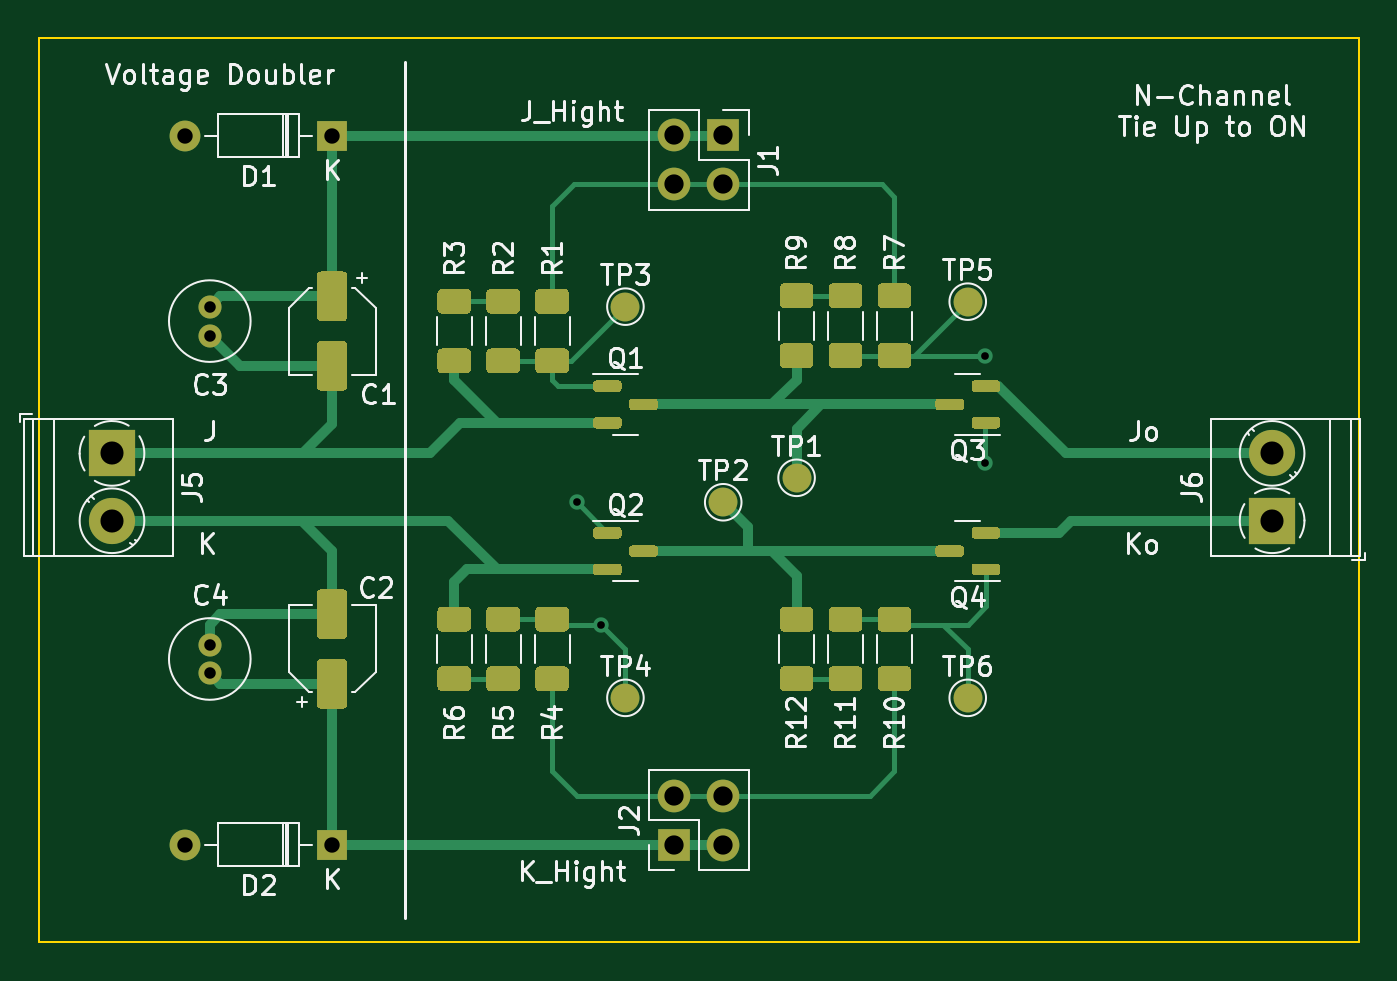
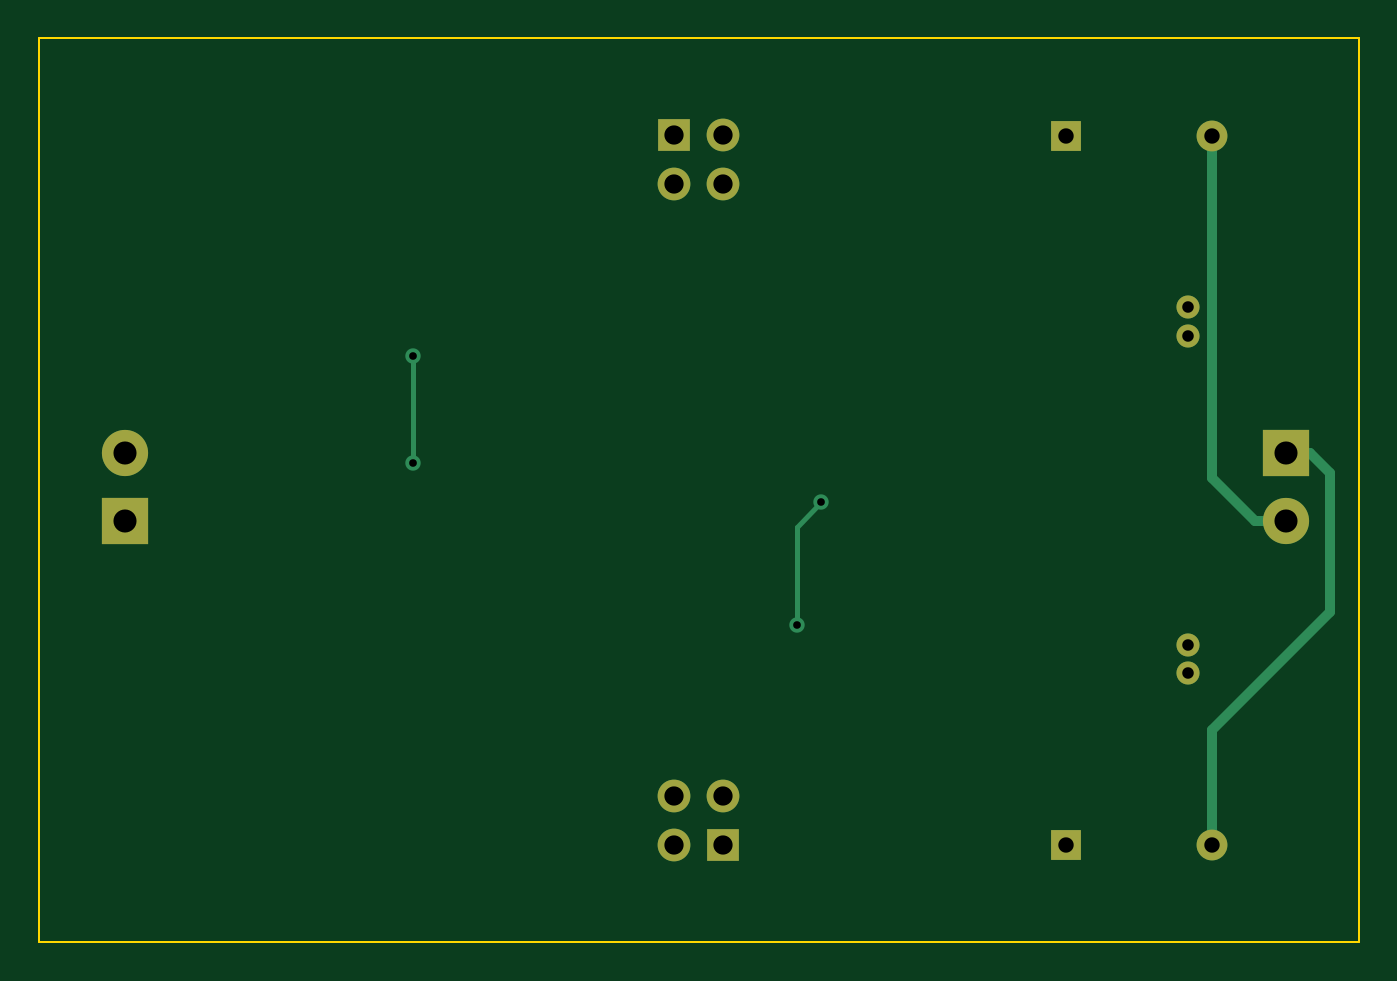
Circuit board: 9 layer files. Board 68.6 x 47.0 mm.
- bottom_copper: AbcTestBoard-B_Cu.gbr (2474 bytes)
- bottom_mask: AbcTestBoard-B_Mask.gbr (1290 bytes)
- bottom_silk: AbcTestBoard-B_Silkscreen.gbr (1293 bytes)
- outline: AbcTestBoard-Edge_Cuts.gbr (785 bytes)
- top_copper: AbcTestBoard-F_Cu.gbr (22561 bytes)
- top_mask: AbcTestBoard-F_Mask.gbr (14633 bytes)
- top_silk: AbcTestBoard-F_Silkscreen.gbr (55441 bytes)
- drill: AbcTestBoard-NPTH.drl (326 bytes)
- drill: AbcTestBoard-PTH.drl (931 bytes)

=== bottom_copper: AbcTestBoard-B_Cu.gbr ===
G04 #@! TF.GenerationSoftware,KiCad,Pcbnew,6.0.1-79c1e3a40b~116~ubuntu21.10.1*
G04 #@! TF.CreationDate,2022-01-27T12:33:21+01:00*
G04 #@! TF.ProjectId,AbcTestBoard,41626354-6573-4744-926f-6172642e6b69,rev?*
G04 #@! TF.SameCoordinates,Original*
G04 #@! TF.FileFunction,Copper,L2,Bot*
G04 #@! TF.FilePolarity,Positive*
%FSLAX46Y46*%
G04 Gerber Fmt 4.6, Leading zero omitted, Abs format (unit mm)*
G04 Created by KiCad (PCBNEW 6.0.1-79c1e3a40b~116~ubuntu21.10.1) date 2022-01-27 12:33:21*
%MOMM*%
%LPD*%
G01*
G04 APERTURE LIST*
G04 #@! TA.AperFunction,ComponentPad*
%ADD10R,1.700000X1.700000*%
G04 #@! TD*
G04 #@! TA.AperFunction,ComponentPad*
%ADD11O,1.700000X1.700000*%
G04 #@! TD*
G04 #@! TA.AperFunction,ComponentPad*
%ADD12C,1.200000*%
G04 #@! TD*
G04 #@! TA.AperFunction,ComponentPad*
%ADD13R,2.400000X2.400000*%
G04 #@! TD*
G04 #@! TA.AperFunction,ComponentPad*
%ADD14C,2.400000*%
G04 #@! TD*
G04 #@! TA.AperFunction,ComponentPad*
%ADD15R,1.600000X1.600000*%
G04 #@! TD*
G04 #@! TA.AperFunction,ComponentPad*
%ADD16O,1.600000X1.600000*%
G04 #@! TD*
G04 #@! TA.AperFunction,ViaPad*
%ADD17C,0.800000*%
G04 #@! TD*
G04 #@! TA.AperFunction,Conductor*
%ADD18C,0.500000*%
G04 #@! TD*
G04 #@! TA.AperFunction,Conductor*
%ADD19C,0.250000*%
G04 #@! TD*
G04 APERTURE END LIST*
D10*
X73655000Y-104145000D03*
D11*
X73655000Y-101605000D03*
X76195000Y-104145000D03*
X76195000Y-101605000D03*
D12*
X49530000Y-95250000D03*
X49530000Y-93750000D03*
D13*
X44450000Y-83820000D03*
D14*
X44450000Y-87320000D03*
D15*
X55880000Y-67310000D03*
D16*
X48260000Y-67310000D03*
D10*
X76200000Y-67305000D03*
D11*
X76200000Y-69845000D03*
X73660000Y-67305000D03*
X73660000Y-69845000D03*
D13*
X104710000Y-87320000D03*
D14*
X104710000Y-83820000D03*
D12*
X49530000Y-76200000D03*
X49530000Y-77700000D03*
D15*
X55880000Y-104140000D03*
D16*
X48260000Y-104140000D03*
D17*
X68580000Y-86360000D03*
X69850000Y-92710000D03*
X89789000Y-78740000D03*
X89789000Y-84328000D03*
D18*
X42164000Y-84836000D02*
X42164000Y-92075000D01*
X48260000Y-98171000D02*
X48260000Y-104140000D01*
X43180000Y-83820000D02*
X42164000Y-84836000D01*
X42164000Y-92075000D02*
X48260000Y-98171000D01*
X44450000Y-83820000D02*
X43180000Y-83820000D01*
X46030000Y-87320000D02*
X48260000Y-85090000D01*
X48260000Y-85090000D02*
X48260000Y-67310000D01*
X44450000Y-87320000D02*
X46030000Y-87320000D01*
D19*
X69850000Y-92710000D02*
X69850000Y-87630000D01*
X69850000Y-87630000D02*
X68580000Y-86360000D01*
X89789000Y-78740000D02*
X89789000Y-84328000D01*
M02*

=== bottom_mask: AbcTestBoard-B_Mask.gbr ===
G04 #@! TF.GenerationSoftware,KiCad,Pcbnew,6.0.1-79c1e3a40b~116~ubuntu21.10.1*
G04 #@! TF.CreationDate,2022-01-27T12:33:21+01:00*
G04 #@! TF.ProjectId,AbcTestBoard,41626354-6573-4744-926f-6172642e6b69,rev?*
G04 #@! TF.SameCoordinates,Original*
G04 #@! TF.FileFunction,Soldermask,Bot*
G04 #@! TF.FilePolarity,Negative*
%FSLAX46Y46*%
G04 Gerber Fmt 4.6, Leading zero omitted, Abs format (unit mm)*
G04 Created by KiCad (PCBNEW 6.0.1-79c1e3a40b~116~ubuntu21.10.1) date 2022-01-27 12:33:21*
%MOMM*%
%LPD*%
G01*
G04 APERTURE LIST*
%ADD10R,1.700000X1.700000*%
%ADD11O,1.700000X1.700000*%
%ADD12C,1.200000*%
%ADD13R,2.400000X2.400000*%
%ADD14C,2.400000*%
%ADD15R,1.600000X1.600000*%
%ADD16O,1.600000X1.600000*%
G04 APERTURE END LIST*
D10*
X73655000Y-104145000D03*
D11*
X73655000Y-101605000D03*
X76195000Y-104145000D03*
X76195000Y-101605000D03*
D12*
X49530000Y-95250000D03*
X49530000Y-93750000D03*
D13*
X44450000Y-83820000D03*
D14*
X44450000Y-87320000D03*
D15*
X55880000Y-67310000D03*
D16*
X48260000Y-67310000D03*
D10*
X76200000Y-67305000D03*
D11*
X76200000Y-69845000D03*
X73660000Y-67305000D03*
X73660000Y-69845000D03*
D13*
X104710000Y-87320000D03*
D14*
X104710000Y-83820000D03*
D12*
X49530000Y-76200000D03*
X49530000Y-77700000D03*
D15*
X55880000Y-104140000D03*
D16*
X48260000Y-104140000D03*
M02*

=== bottom_silk: AbcTestBoard-B_Silkscreen.gbr ===
G04 #@! TF.GenerationSoftware,KiCad,Pcbnew,6.0.1-79c1e3a40b~116~ubuntu21.10.1*
G04 #@! TF.CreationDate,2022-01-27T12:33:21+01:00*
G04 #@! TF.ProjectId,AbcTestBoard,41626354-6573-4744-926f-6172642e6b69,rev?*
G04 #@! TF.SameCoordinates,Original*
G04 #@! TF.FileFunction,Legend,Bot*
G04 #@! TF.FilePolarity,Positive*
%FSLAX46Y46*%
G04 Gerber Fmt 4.6, Leading zero omitted, Abs format (unit mm)*
G04 Created by KiCad (PCBNEW 6.0.1-79c1e3a40b~116~ubuntu21.10.1) date 2022-01-27 12:33:21*
%MOMM*%
%LPD*%
G01*
G04 APERTURE LIST*
%ADD10R,1.700000X1.700000*%
%ADD11O,1.700000X1.700000*%
%ADD12C,1.200000*%
%ADD13R,2.400000X2.400000*%
%ADD14C,2.400000*%
%ADD15R,1.600000X1.600000*%
%ADD16O,1.600000X1.600000*%
G04 APERTURE END LIST*
%LPC*%
D10*
X73655000Y-104145000D03*
D11*
X73655000Y-101605000D03*
X76195000Y-104145000D03*
X76195000Y-101605000D03*
D12*
X49530000Y-95250000D03*
X49530000Y-93750000D03*
D13*
X44450000Y-83820000D03*
D14*
X44450000Y-87320000D03*
D15*
X55880000Y-67310000D03*
D16*
X48260000Y-67310000D03*
D10*
X76200000Y-67305000D03*
D11*
X76200000Y-69845000D03*
X73660000Y-67305000D03*
X73660000Y-69845000D03*
D13*
X104710000Y-87320000D03*
D14*
X104710000Y-83820000D03*
D12*
X49530000Y-76200000D03*
X49530000Y-77700000D03*
D15*
X55880000Y-104140000D03*
D16*
X48260000Y-104140000D03*
M02*

=== outline: AbcTestBoard-Edge_Cuts.gbr ===
G04 #@! TF.GenerationSoftware,KiCad,Pcbnew,6.0.1-79c1e3a40b~116~ubuntu21.10.1*
G04 #@! TF.CreationDate,2022-01-27T12:33:21+01:00*
G04 #@! TF.ProjectId,AbcTestBoard,41626354-6573-4744-926f-6172642e6b69,rev?*
G04 #@! TF.SameCoordinates,Original*
G04 #@! TF.FileFunction,Profile,NP*
%FSLAX46Y46*%
G04 Gerber Fmt 4.6, Leading zero omitted, Abs format (unit mm)*
G04 Created by KiCad (PCBNEW 6.0.1-79c1e3a40b~116~ubuntu21.10.1) date 2022-01-27 12:33:21*
%MOMM*%
%LPD*%
G01*
G04 APERTURE LIST*
G04 #@! TA.AperFunction,Profile*
%ADD10C,0.100000*%
G04 #@! TD*
G04 APERTURE END LIST*
D10*
X40640000Y-109220000D02*
X40640000Y-62230000D01*
X109220000Y-62230000D02*
X109220000Y-109220000D01*
X40640000Y-62230000D02*
X109220000Y-62230000D01*
X109220000Y-109220000D02*
X40640000Y-109220000D01*
M02*

=== top_copper: AbcTestBoard-F_Cu.gbr (22561 bytes, source omitted) ===
=== top_mask: AbcTestBoard-F_Mask.gbr (14633 bytes, source omitted) ===
=== top_silk: AbcTestBoard-F_Silkscreen.gbr (55441 bytes, source omitted) ===
=== drill: AbcTestBoard-NPTH.drl ===
M48
; DRILL file {KiCad 6.0.1-79c1e3a40b~116~ubuntu21.10.1} date jue 27 ene 2022 12:33:21
; FORMAT={-:-/ absolute / inch / decimal}
; #@! TF.CreationDate,2022-01-27T12:33:21+01:00
; #@! TF.GenerationSoftware,Kicad,Pcbnew,6.0.1-79c1e3a40b~116~ubuntu21.10.1
; #@! TF.FileFunction,NonPlated,1,2,NPTH
FMAT,2
INCH
%
G90
G05
T0
M30

=== drill: AbcTestBoard-PTH.drl ===
M48
; DRILL file {KiCad 6.0.1-79c1e3a40b~116~ubuntu21.10.1} date jue 27 ene 2022 12:33:21
; FORMAT={-:-/ absolute / inch / decimal}
; #@! TF.CreationDate,2022-01-27T12:33:21+01:00
; #@! TF.GenerationSoftware,Kicad,Pcbnew,6.0.1-79c1e3a40b~116~ubuntu21.10.1
; #@! TF.FileFunction,Plated,1,2,PTH
FMAT,2
INCH
; #@! TA.AperFunction,Plated,PTH,ViaDrill
T1C0.0157
; #@! TA.AperFunction,Plated,PTH,ComponentDrill
T2C0.0236
; #@! TA.AperFunction,Plated,PTH,ComponentDrill
T3C0.0315
; #@! TA.AperFunction,Plated,PTH,ComponentDrill
T4C0.0394
; #@! TA.AperFunction,Plated,PTH,ComponentDrill
T5C0.0472
%
G90
G05
T1
X2.7Y-3.4
X2.75Y-3.65
X3.535Y-3.1
X3.535Y-3.32
T2
X1.95Y-3.0
X1.95Y-3.0591
X1.95Y-3.6909
X1.95Y-3.75
T3
X1.9Y-2.65
X1.9Y-4.1
X2.2Y-2.65
X2.2Y-4.1
T4
X2.8998Y-4.0002
X2.8998Y-4.1002
X2.9Y-2.6498
X2.9Y-2.7498
X2.9998Y-4.0002
X2.9998Y-4.1002
X3.0Y-2.6498
X3.0Y-2.7498
T5
X1.75Y-3.3
X1.75Y-3.4378
X4.1224Y-3.3
X4.1224Y-3.4378
T0
M30

